Run: headless pygame with SDL's dummy video driver; simulated clock (each Clock.tick advances the game by its frame time, no real sleeping); random seed 0; keys injected as events and as key.get_pressed() state; no mouse input.
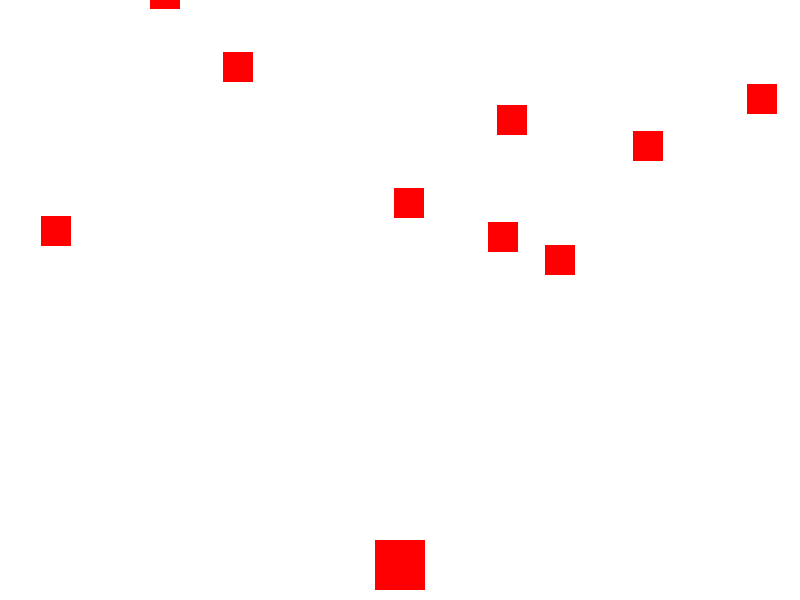
Frame 1 of 3 · flips 1–60 · no input
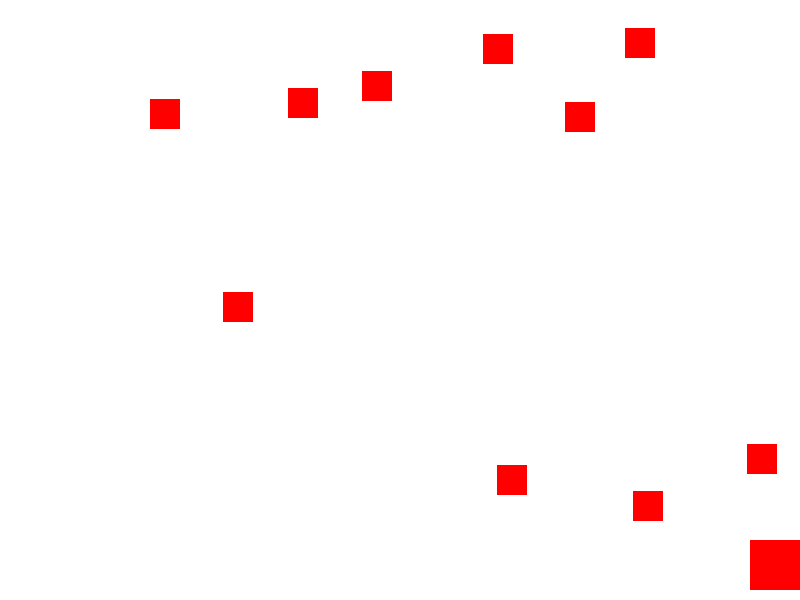
Frame 2 of 3 · flips 61–180 · tapped SPACE, RETURN · held RIGHT (→), D
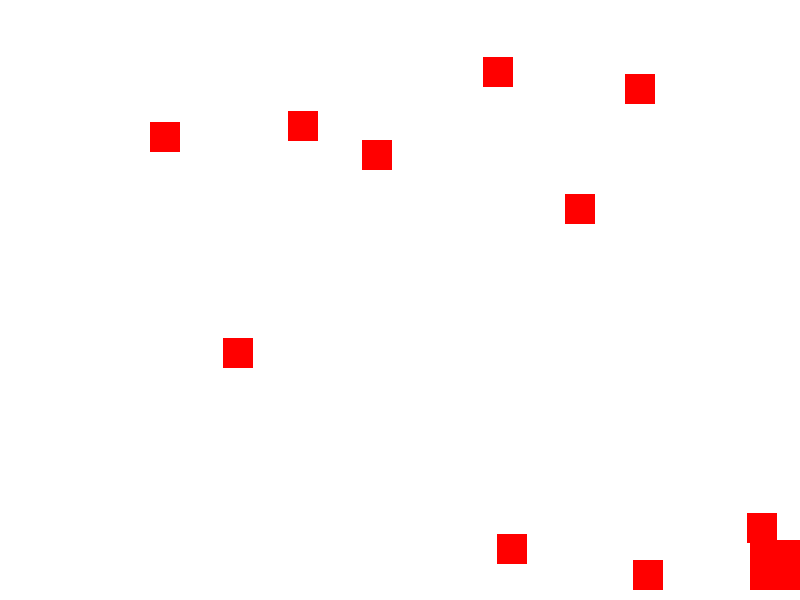
Frame 3 of 3 · flips 181–300 · held DOWN (↓), S (game ended)

The pygame program that drew these frames:

#shooting game
import pygame
import random

# Colors
WHITE = (255, 255, 255)
BLACK = (0, 0, 0)
RED = (255, 0, 0)

# Screen dimensions
SCREEN_WIDTH = 800
SCREEN_HEIGHT = 600

# Player dimensions
PLAYER_WIDTH = 50
PLAYER_HEIGHT = 50

# Bullet dimensions
BULLET_WIDTH = 10
BULLET_HEIGHT = 30

class Player(pygame.sprite.Sprite):
    def __init__(self):
        super().__init__()
        self.image = pygame.Surface((PLAYER_WIDTH, PLAYER_HEIGHT))
        self.image.fill(RED)
        self.rect = self.image.get_rect()
        self.rect.centerx = SCREEN_WIDTH // 2
        self.rect.bottom = SCREEN_HEIGHT - 10
        self.speed_x = 0

    def update(self):
        self.rect.x += self.speed_x
        if self.rect.left < 0:
            self.rect.left = 0
        elif self.rect.right > SCREEN_WIDTH:
            self.rect.right = SCREEN_WIDTH

    def shoot(self):
        bullet = Bullet(self.rect.centerx, self.rect.top)
        all_sprites.add(bullet)
        bullets.add(bullet)

class Bullet(pygame.sprite.Sprite):
    def __init__(self, x, y):
        super().__init__()
        self.image = pygame.Surface((BULLET_WIDTH, BULLET_HEIGHT))
        self.image.fill(BLACK)
        self.rect = self.image.get_rect()
        self.rect.centerx = x
        self.rect.bottom = y
        self.speed_y = -10

    def update(self):
        self.rect.y += self.speed_y
        if self.rect.bottom < 0:
            self.kill()

class Enemy(pygame.sprite.Sprite):
    def __init__(self):
        super().__init__()
        self.image = pygame.Surface((30, 30))
        self.image.fill(RED)
        self.rect = self.image.get_rect()
        self.rect.x = random.randint(0, SCREEN_WIDTH - self.rect.width)
        self.rect.y = random.randint(-100, -40)
        self.speed_y = random.randint(1, 5)

    def update(self):
        self.rect.y += self.speed_y
        if self.rect.top > SCREEN_HEIGHT:
            self.rect.x = random.randint(0, SCREEN_WIDTH - self.rect.width)
            self.rect.y = random.randint(-100, -40)
            self.speed_y = random.randint(1, 5)

# Initialize Pygame
pygame.init()

# Create the game window
screen = pygame.display.set_mode((SCREEN_WIDTH, SCREEN_HEIGHT))
pygame.display.set_caption("Shooting Game-#cypherjung")

# Create the player
player = Player()

# Create sprite groups
all_sprites = pygame.sprite.Group()
all_sprites.add(player)
bullets = pygame.sprite.Group()
enemies = pygame.sprite.Group()

# Create enemies
for _ in range(10):
    enemy = Enemy()
    all_sprites.add(enemy)
    enemies.add(enemy)

# Game loop
running = True
clock = pygame.time.Clock()
while running:
    # Process events
    for event in pygame.event.get():
        if event.type == pygame.QUIT:
            running = False
        elif event.type == pygame.KEYDOWN:
            if event.key == pygame.K_LEFT:
                player.speed_x = -5
            elif event.key == pygame.K_RIGHT:
                player.speed_x = 5
            elif event.key == pygame.K_SPACE:
                player.shoot()
        elif event.type == pygame.KEYUP:
            if event.key == pygame.K_LEFT and player.speed_x < 0:
                player.speed_x = 0
            elif event.key == pygame.K_RIGHT and player.speed_x > 0:
                player.speed_x = 0

    # Update
    all_sprites.update()

    # Check for collisions
    hits = pygame.sprite.groupcollide(enemies, bullets, True, True)
    for hit in hits:
        enemy = Enemy()
        all_sprites.add(enemy)
        enemies.add(enemy)

    hits = pygame.sprite.spritecollide(player, enemies, False)
    if hits:
        running = False

    # Draw
    screen.fill(WHITE)
    all_sprites.draw(screen)

    # Update the display
    pygame.display.flip()

    # Set the frame rate
    clock.tick(60)

# Quit the game
pygame.quit()
exit()
